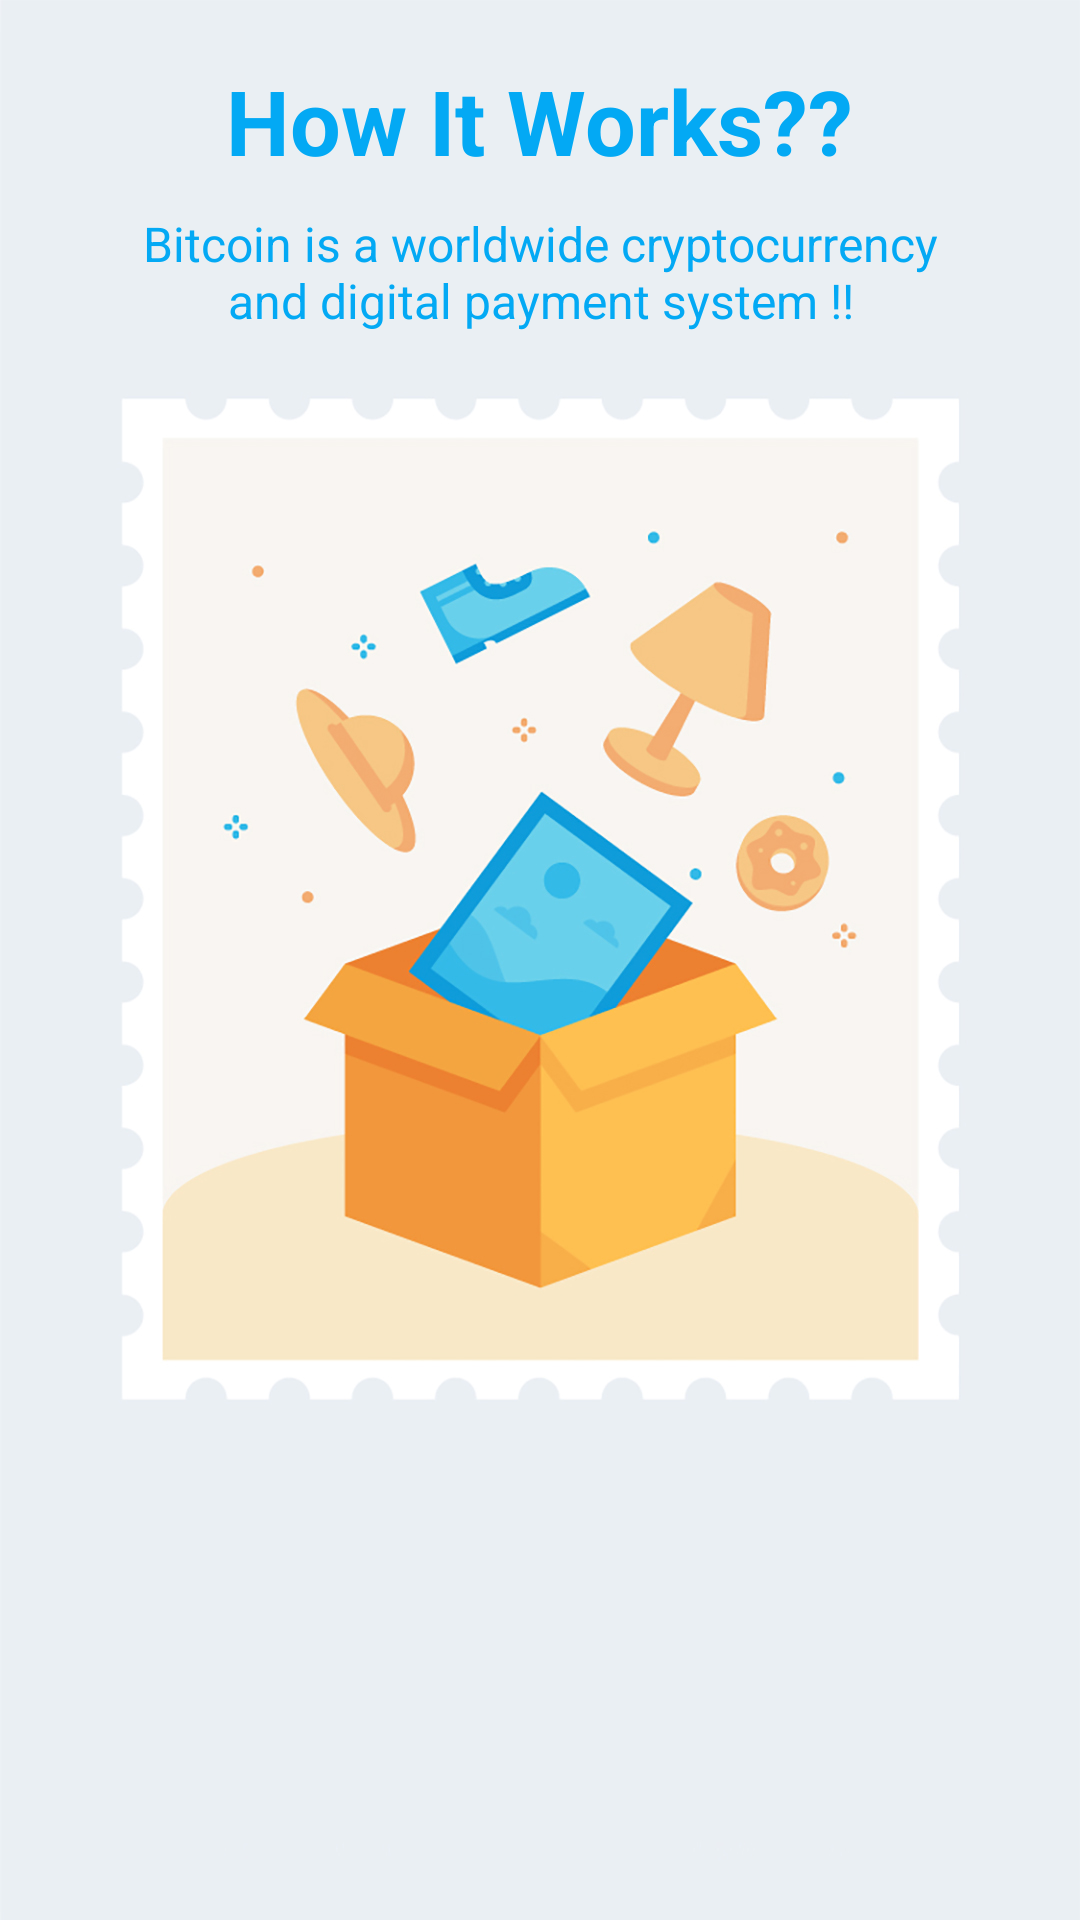

Layout XML and referenced resources for this Android screen:
<!-- AndroidManifest.xml: application theme AppTheme -->
<!-- res/layout/work1_fragment.xml -->
<?xml version="1.0" encoding="utf-8"?>
<RelativeLayout xmlns:android="http://schemas.android.com/apk/res/android"
    android:layout_width="match_parent"
    android:layout_height="match_parent"
    android:background="@drawable/how_it_works">

    <LinearLayout
        android:layout_width="wrap_content"
        android:layout_height="wrap_content"
        android:orientation="vertical">


        <TextView
            android:layout_width="wrap_content"
            android:layout_height="wrap_content"
            android:text="How It Works??"
            android:layout_gravity="center_horizontal"
            android:layout_marginTop="20dp"
            android:textColor="@color/colorPrimary"
            android:textSize="@dimen/slide_title"
            android:textStyle="bold" />

        <TextView
            android:layout_width="wrap_content"
            android:layout_height="wrap_content"
            android:layout_marginTop="10dp"
            android:paddingLeft="@dimen/desc_padding"
            android:paddingRight="@dimen/desc_padding"
            android:text="@string/slide_1_desc"
            android:textAlignment="center"
            android:textColor="@color/colorPrimary"
            android:textSize="@dimen/slide_desc" />

    </LinearLayout>
</RelativeLayout>
<!-- resources referenced by this layout -->
<resources>
  <color name="colorPrimary">#03A9F4</color>
  <dimen name="desc_padding">40dp</dimen>
  <dimen name="slide_desc">16dp</dimen>
  <dimen name="slide_title">30dp</dimen>
  <!-- drawable how_it_works: jpg bitmap (drawable-nodpi, 169274 bytes) -->
  <string name="slide_1_desc">Bitcoin is a worldwide cryptocurrency and digital payment system !!</string>
  <style name="AppTheme" parent="Theme.AppCompat.Light.DarkActionBar">
          
          <item name="colorPrimary">@color/colorPrimary</item>
          <item name="colorPrimaryDark">@color/colorPrimaryDark</item>
          <item name="colorAccent">@color/colorAccent</item>
          <item name="windowActionBar">false</item>
          <item name="windowNoTitle">true</item>
      </style>
  <color name="colorPrimaryDark">#0288D1</color>
  <color name="colorAccent">#ffffff</color>
</resources>
